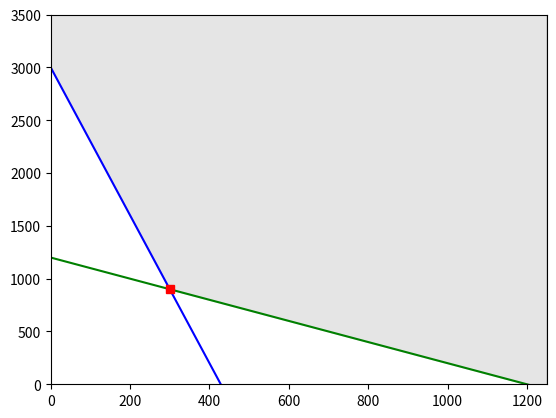

Reproduce this figure in Python.
## Week 3: Solving Minimization Problems
# Extending the client project example from last week. 
# The project is worked by 2 types of workers (Manager, Offshore). 
# The manager worked x hours on the project 
# and offshore staff worked y hours, for at least 1200 hours. 

# Managers cost 150/hour but bring in revenue of 350/hour. 
# Offshore staff cost 35/hour but bring in revenue of 50/hour.

# We need to minimize the project cost and bring in revenue of at least 150,000. 
# Below we solve using the Simplex Method and also in Python.

# Minimize:   c = 150x + 35y
# Subject to: x + y ≥ 1,200
#             350x + 50y ≥ 150,000
# with:       x, y ≥ 0.

from scipy.optimize import linprog as lp
from matplotlib.pyplot import *
from numpy import *

c = [-150, -35]
A = [[1, 1], [350, 50]]
b = [1200, 150000]

x0_bounds = (0, None)
x1_bounds = (0, None)
res = lp(c, A_ub = A, b_ub = b,
         bounds = (x0_bounds, x1_bounds),
         options = {"disp": True})

print(res)
# fun: -76500.0
# message: 'Optimization terminated successfully.'
# nit: 2
# slack: array([ 0., 0.])
# status: 0
# success: True
# x: array([ 300., 900.])

x  = arange(0,3000,1)
y0 = arange(0,3000,1)

y1 = 1200.0 - x
y2 = 3000.0 - 7.0 * x
xlim(0,1250)
ylim(0,3500)

plot(x, y1, color = 'g')
plot(x, y2, color = 'b')
plot([300], [900], 'rs')
xfill = [0, 0, 300, 1200, 1250, 1250, 0]
yfill = [3500, 3000, 900, 0, 0, 3500, 3500]
fill_betweenx(yfill, xfill, 1250, color = 'grey', alpha = 0.2)
show()
